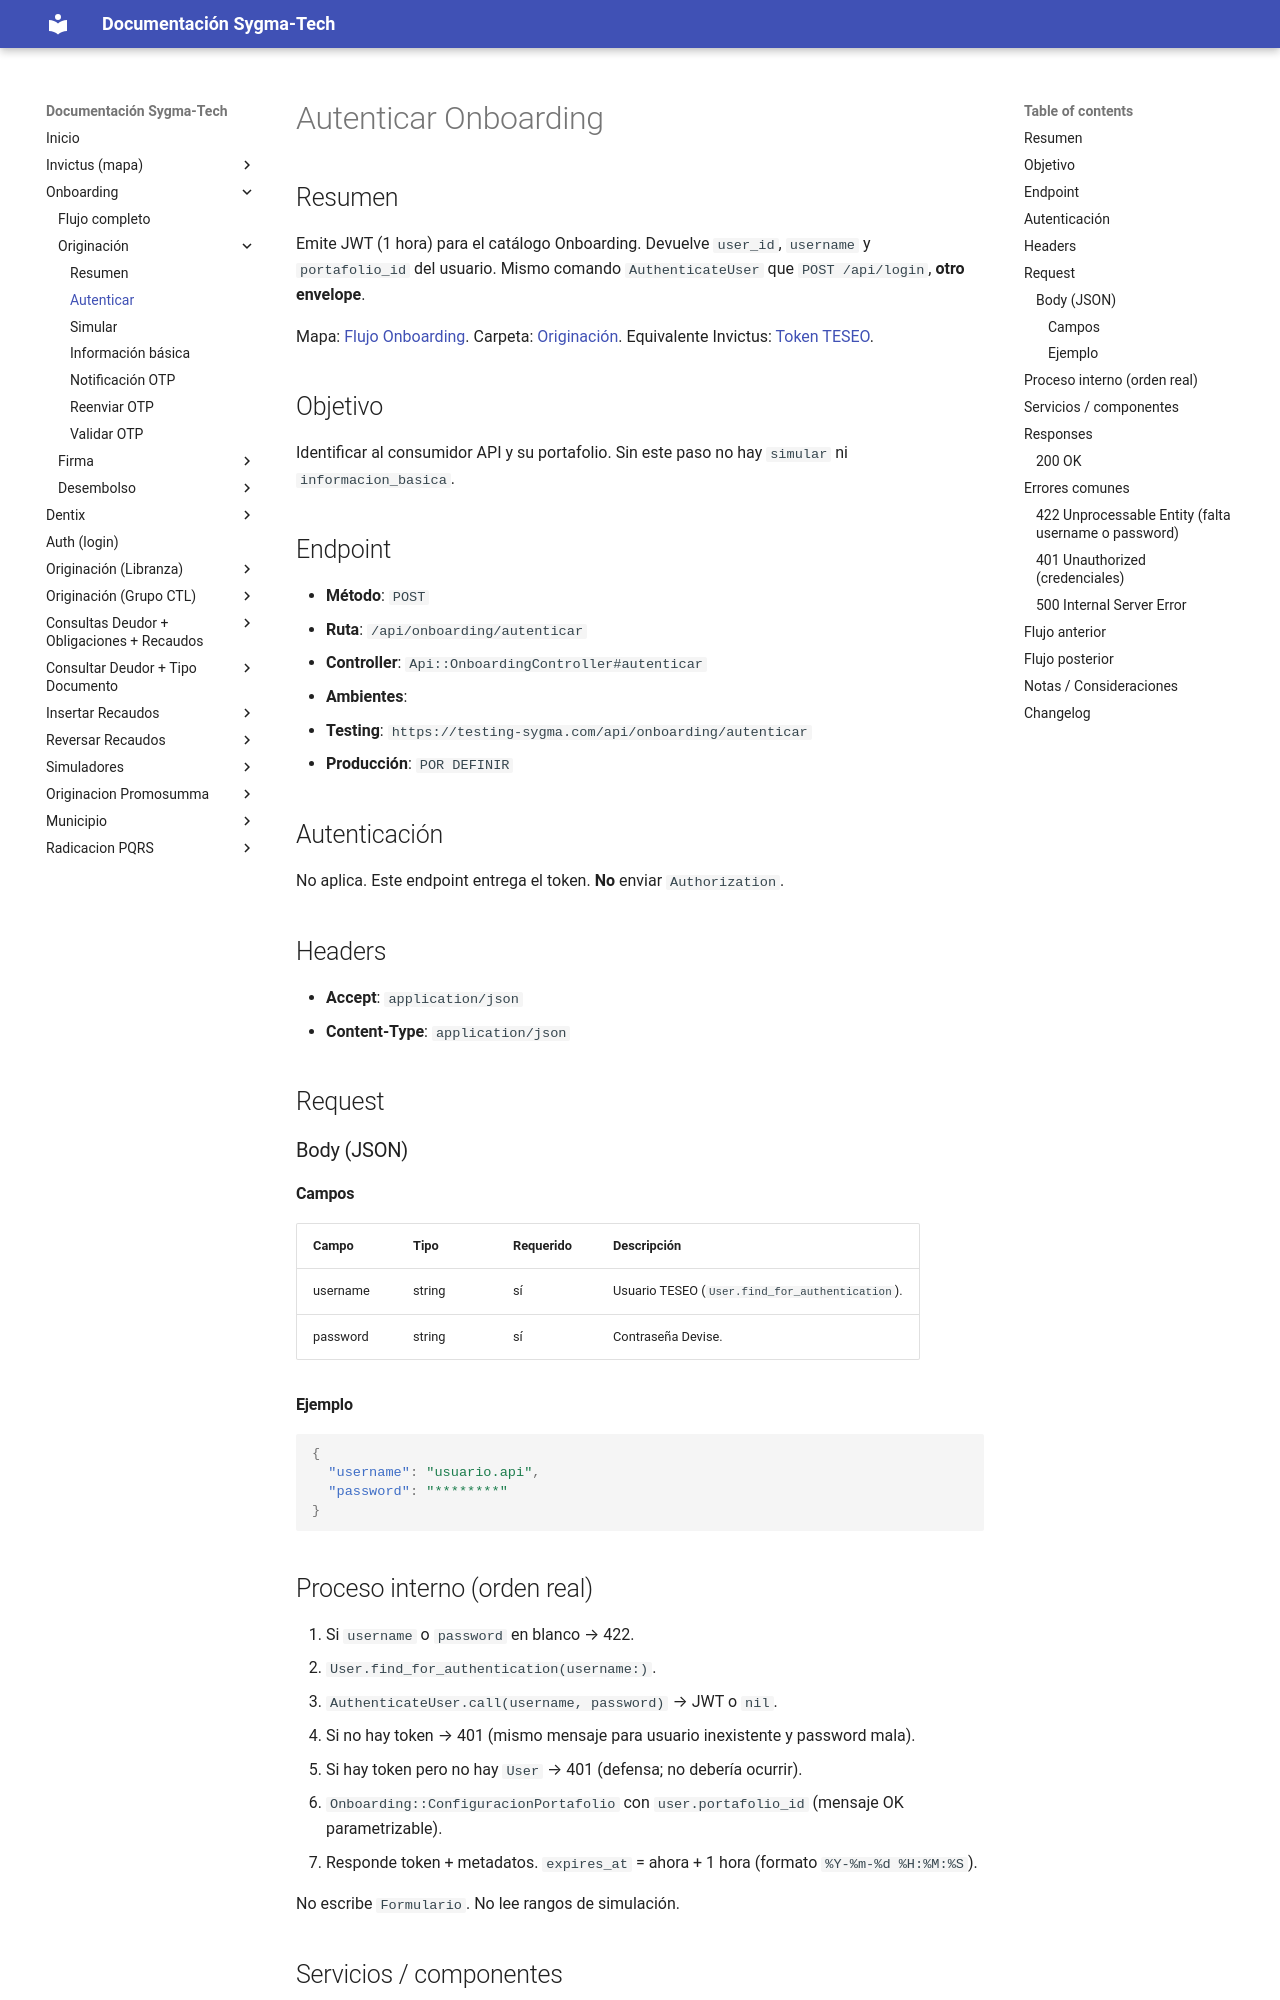

repository: xcentry1111/sygma-tech-documentacion · page: onboarding/originacion/autenticar/index.html · generator: mkdocs

# Autenticar Onboarding

## Resumen
Emite JWT (1 hora) para el catálogo Onboarding. Devuelve `user_id`, `username` y `portafolio_id` del usuario. Mismo comando `AuthenticateUser` que `POST /api/login`, **otro envelope**.

Mapa: [Flujo Onboarding](../flujo.md). Carpeta: [Originación](index.md). Equivalente Invictus: [Token TESEO](../../tecfinanzas_token.md).

## Objetivo
Identificar al consumidor API y su portafolio. Sin este paso no hay `simular` ni `informacion_basica`.

## Endpoint
- **Método**: `POST`
- **Ruta**: `/api/onboarding/autenticar`
- **Controller**: `Api::OnboardingController#autenticar`
- **Ambientes**:
  - **Testing**: `https://testing-sygma.com/api/onboarding/autenticar`
  - **Producción**: `POR DEFINIR`

## Autenticación
No aplica. Este endpoint entrega el token. **No** enviar `Authorization`.

## Headers
- **Accept**: `application/json`
- **Content-Type**: `application/json`

## Request

### Body (JSON)

#### Campos
| Campo | Tipo | Requerido | Descripción |
|------|------|-----------|-------------|
| username | string | sí | Usuario TESEO (`User.find_for_authentication`). |
| password | string | sí | Contraseña Devise. |

#### Ejemplo
```json
{
  "username": "usuario.api",
  "password": "********"
}
```
